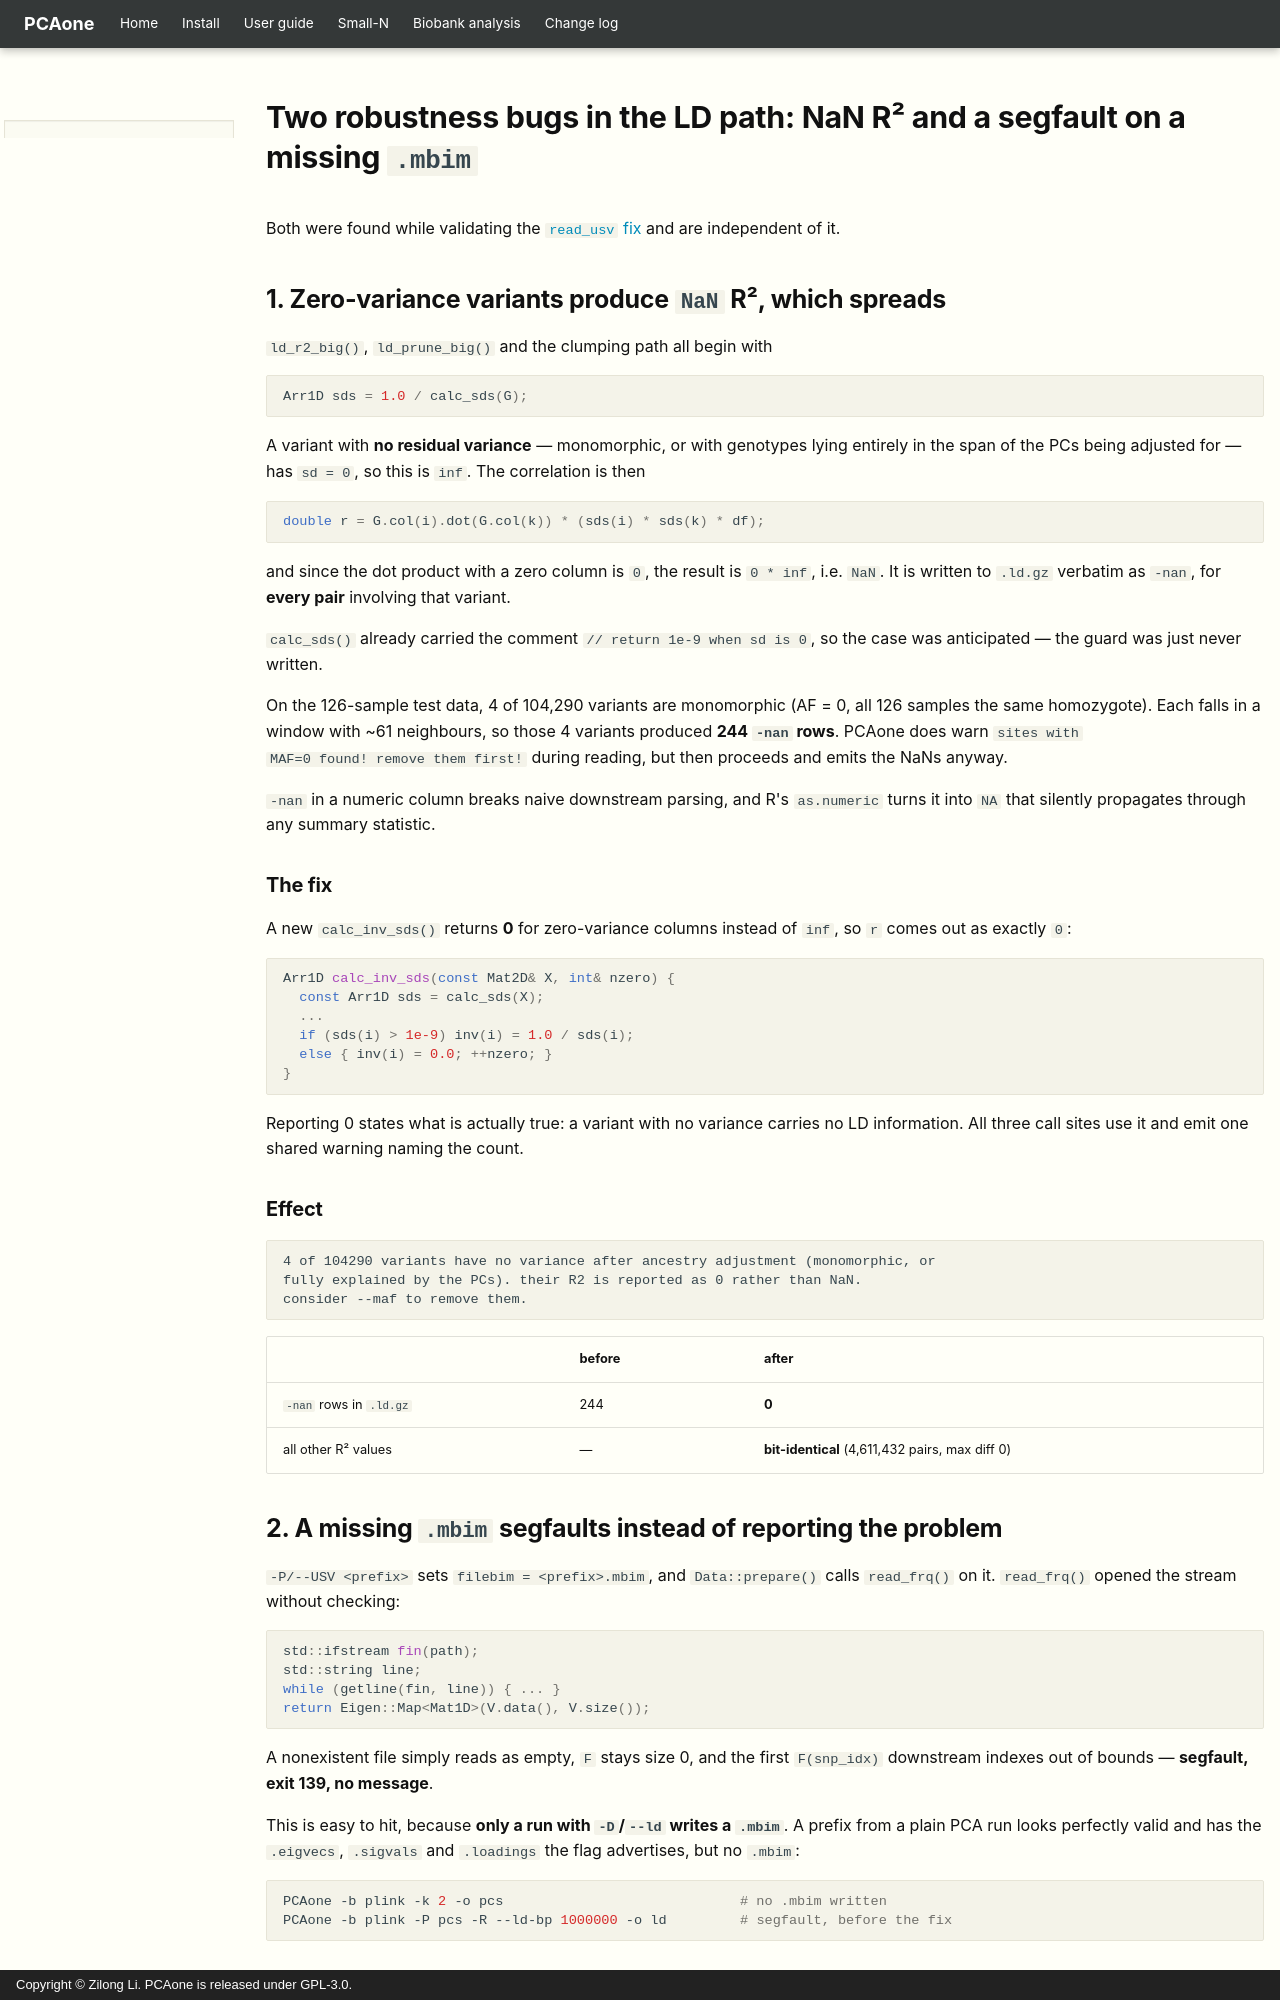

repository: Zilong-Li/PCAone · page: ld-robustness-fixes.html · generator: mkdocs · copyright: Copyright © Zilong Li. PCAone is released under GPL-3.0.

# Two robustness bugs in the LD path: NaN R² and a segfault on a missing `.mbim`

Both were found while validating the [`read_usv` fix](read-usv-fix.md) and are
independent of it.

## 1. Zero-variance variants produce `NaN` R², which spreads

`ld_r2_big()`, `ld_prune_big()` and the clumping path all begin with

```cpp
Arr1D sds = 1.0 / calc_sds(G);
```

A variant with **no residual variance** — monomorphic, or with genotypes lying
entirely in the span of the PCs being adjusted for — has `sd = 0`, so this is
`inf`. The correlation is then

```cpp
double r = G.col(i).dot(G.col(k)) * (sds(i) * sds(k) * df);
```

and since the dot product with a zero column is `0`, the result is `0 * inf`,
i.e. `NaN`. It is written to `.ld.gz` verbatim as `-nan`, for **every pair**
involving that variant.

`calc_sds()` already carried the comment `// return 1e-9 when sd is 0`, so the
case was anticipated — the guard was just never written.

On the 126-sample test data, 4 of 104,290 variants are monomorphic (AF = 0, all
126 samples the same homozygote). Each falls in a window with ~61 neighbours, so
those 4 variants produced **244 `-nan` rows**. PCAone does warn `sites with
MAF=0 found! remove them first!` during reading, but then proceeds and emits the
NaNs anyway.

`-nan` in a numeric column breaks naive downstream parsing, and R's `as.numeric`
turns it into `NA` that silently propagates through any summary statistic.

### The fix

A new `calc_inv_sds()` returns **0** for zero-variance columns instead of `inf`,
so `r` comes out as exactly `0`:

```cpp
Arr1D calc_inv_sds(const Mat2D& X, int& nzero) {
  const Arr1D sds = calc_sds(X);
  ...
  if (sds(i) > 1e-9) inv(i) = 1.0 / sds(i);
  else { inv(i) = 0.0; ++nzero; }
}
```

Reporting 0 states what is actually true: a variant with no variance carries no
LD information. All three call sites use it and emit one shared warning naming
the count.

### Effect

```
4 of 104290 variants have no variance after ancestry adjustment (monomorphic, or
fully explained by the PCs). their R2 is reported as 0 rather than NaN.
consider --maf to remove them.
```

| | before | after |
|---|---|---|
| `-nan` rows in `.ld.gz` | 244 | **0** |
| all other R² values | — | **bit-identical** (4,611,432 pairs, max diff 0) |

## 2. A missing `.mbim` segfaults instead of reporting the problem

`-P/--USV <prefix>` sets `filebim = <prefix>.mbim`, and `Data::prepare()` calls
`read_frq()` on it. `read_frq()` opened the stream without checking:

```cpp
std::ifstream fin(path);
std::string line;
while (getline(fin, line)) { ... }
return Eigen::Map<Mat1D>(V.data(), V.size());
```

A nonexistent file simply reads as empty, `F` stays size 0, and the first
`F(snp_idx)` downstream indexes out of bounds — **segfault, exit 139, no
message**.

This is easy to hit, because **only a run with `-D`/`--ld` writes a `.mbim`**. A
prefix from a plain PCA run looks perfectly valid and has the `.eigvecs`,
`.sigvals` and `.loadings` the flag advertises, but no `.mbim`:

```bash
PCAone -b plink -k 2 -o pcs                             # no .mbim written
PCAone -b plink -P pcs -R --ld-bp 1000000 -o ld         # segfault, before the fix
```
